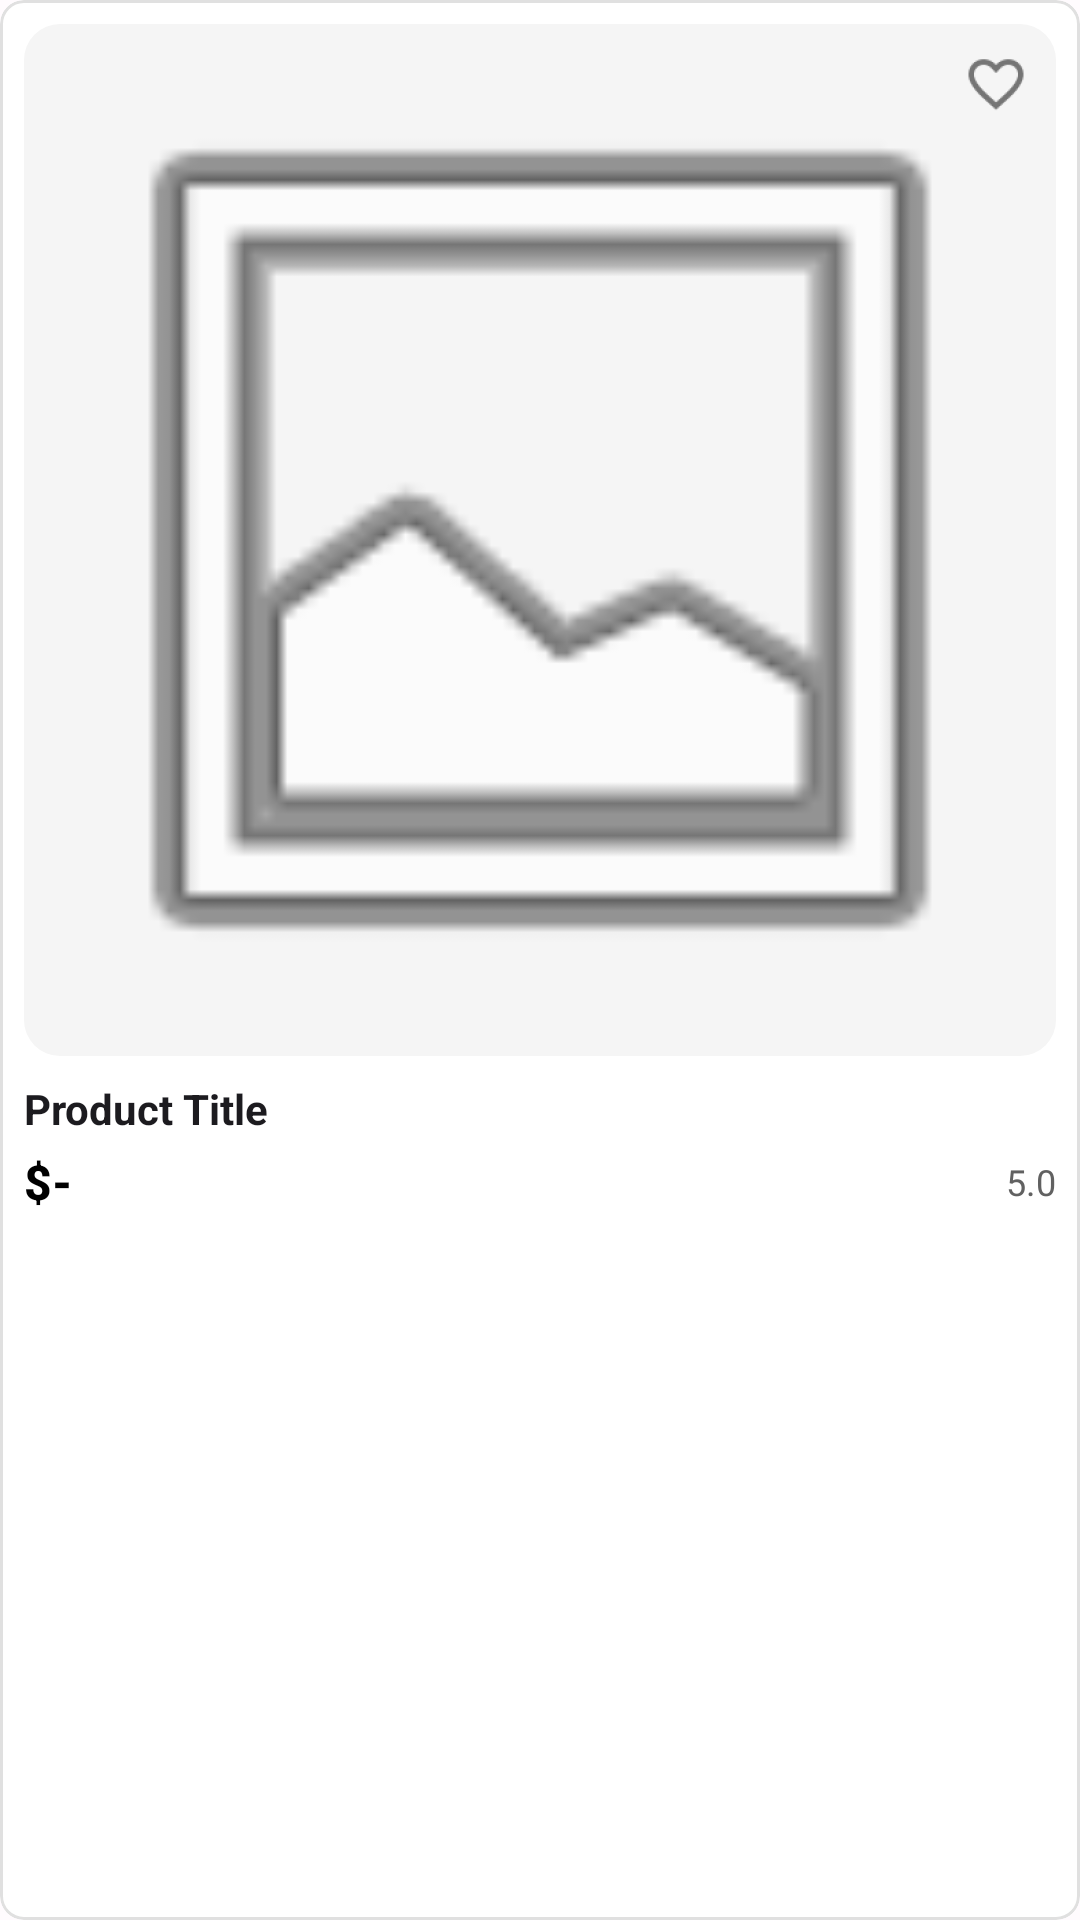

The Android layout XML behind this screen, and the referenced resources:
<!-- AndroidManifest.xml: application theme Theme.Ecommerce -->
<!-- res/layout/viewholder_recommended.xml -->
<?xml version="1.0" encoding="utf-8"?>
<com.google.android.material.card.MaterialCardView xmlns:android="http://schemas.android.com/apk/res/android"
    xmlns:app="http://schemas.android.com/apk/res-auto"
    xmlns:tools="http://schemas.android.com/tools"
    android:layout_width="match_parent"
    android:layout_height="wrap_content"
    android:layout_margin="@dimen/spacing_sm"
    app:cardElevation="0dp"
    app:cardCornerRadius="@dimen/corner_radius_sm"
    app:cardBackgroundColor="@color/white"
    app:strokeColor="@color/gray_300"
    app:strokeWidth="1dp">

<androidx.constraintlayout.widget.ConstraintLayout
    android:layout_width="match_parent"
    android:layout_height="wrap_content"
    android:padding="@dimen/padding_sm">

    <ImageView
        android:id="@+id/imgProduct"
        android:layout_width="0dp"
        android:layout_height="0dp"
        app:layout_constraintDimensionRatio="1:1"
        android:background="@drawable/grey_bg"
        android:scaleType="centerCrop"
        android:contentDescription="Product Image"
        app:layout_constraintEnd_toEndOf="parent"
        app:layout_constraintStart_toStartOf="parent"
        app:layout_constraintTop_toTopOf="parent"
        app:srcCompat="@android:drawable/ic_menu_gallery" />

    <ImageView
        android:id="@+id/img"
        android:layout_width="@dimen/icon_size_md"
        android:layout_height="@dimen/icon_size_md"
        android:layout_margin="@dimen/spacing_sm"
        android:contentDescription="Favorite"
        app:layout_constraintEnd_toEndOf="@id/imgProduct"
        app:layout_constraintTop_toTopOf="@id/imgProduct"
        app:srcCompat="@drawable/fav_icon1"
        app:tint="@color/gray_600" />

    <TextView
        android:id="@+id/titleTxt"
        android:layout_width="0dp"
        android:layout_height="wrap_content"
        android:layout_marginTop="@dimen/spacing_sm"
        android:layout_marginEnd="@dimen/spacing_xs"
        android:maxLines="2"
        android:ellipsize="end"
        android:text="Product Title"
        android:textColor="@color/md_theme_on_surface"
        android:textSize="@dimen/text_size_md"
        android:textStyle="bold"
        app:layout_constraintEnd_toEndOf="parent"
        app:layout_constraintStart_toStartOf="parent"
        app:layout_constraintTop_toBottomOf="@+id/imgProduct" />

    <TextView
        android:id="@+id/priceTxt"
        android:layout_width="0dp"
        android:layout_height="wrap_content"
        android:layout_marginTop="@dimen/spacing_xs"
        android:text="$-"
        android:textColor="@color/black"
        android:textSize="@dimen/text_size_lg"
        android:fontFamily="sans-serif-medium"
        android:textStyle="bold"
        app:layout_constraintEnd_toStartOf="@+id/ratingContainer"
        app:layout_constraintStart_toStartOf="parent"
        app:layout_constraintTop_toBottomOf="@+id/titleTxt" />

    <LinearLayout
        android:id="@+id/ratingContainer"
        android:layout_width="wrap_content"
        android:layout_height="wrap_content"
        android:orientation="horizontal"
        android:gravity="center_vertical"
        app:layout_constraintBottom_toBottomOf="@id/priceTxt"
        app:layout_constraintEnd_toEndOf="parent"
        app:layout_constraintTop_toTopOf="@id/priceTxt">

        <ImageView
            android:id="@+id/imageView7"
            android:layout_width="@dimen/icon_size_ssm"
            android:layout_height="@dimen/icon_size_ssm"
            android:layout_marginEnd="3dp"
            android:contentDescription="Star"
            android:layout_gravity="center"
            app:srcCompat="@drawable/star"
            app:tint="@color/gray_700" />

        <TextView
            android:id="@+id/ratingTxt"
            android:layout_width="wrap_content"
            android:layout_height="wrap_content"
            android:text="5.0"
            android:textColor="@color/gray_700"
            android:textSize="@dimen/text_size_sm" />
    </LinearLayout>

</androidx.constraintlayout.widget.ConstraintLayout>

</com.google.android.material.card.MaterialCardView>
<!-- resources referenced by this layout -->
<resources>
  <color name="black">#FF000000</color>
  <color name="gray_300">#E0E0E0</color>
  <color name="gray_600">#757575</color>
  <color name="gray_700">#616161</color>
  <color name="md_theme_on_surface">#1C1B1F</color>
  <color name="white">#FFFFFFFF</color>
  <dimen name="corner_radius_sm">8dp</dimen>
  <dimen name="icon_size_md">24dp</dimen>
  <dimen name="icon_size_ssm">12dp</dimen>
  <dimen name="padding_sm">8dp</dimen>
  <dimen name="spacing_sm">8dp</dimen>
  <dimen name="spacing_xs">4dp</dimen>
  <dimen name="text_size_lg">16sp</dimen>
  <dimen name="text_size_md">14sp</dimen>
  <dimen name="text_size_sm">12sp</dimen>
  <!-- drawable grey_bg (drawable) -->
  <?xml version="1.0" encoding="utf-8"?>
  <selector xmlns:android="http://schemas.android.com/apk/res/android">
      <item>
          <shape android:shape="rectangle">
              <solid android:color="@color/gray_100"/>
              <corners android:radius="@dimen/corner_radius_md"/>
          </shape>
      </item>
  </selector>
  <style name="Theme.Ecommerce" parent="Base.Theme.Ecommerce" />
  <color name="gray_100">#F5F5F5</color>
  <dimen name="corner_radius_md">12dp</dimen>
  <color name="md_theme_primary">#1A1A1A</color>
  <color name="md_theme_on_primary">#FFFFFF</color>
  <color name="md_theme_primary_container">#F5F5F5</color>
  <color name="md_theme_on_primary_container">#1A1A1A</color>
  <color name="md_theme_secondary">#757575</color>
  <color name="md_theme_on_secondary">#FFFFFF</color>
  <color name="md_theme_secondary_container">#EEEEEE</color>
  <color name="md_theme_on_secondary_container">#424242</color>
  <color name="md_theme_tertiary">#7D5260</color>
  <color name="md_theme_on_tertiary">#FFFFFF</color>
  <color name="md_theme_tertiary_container">#FFD8E4</color>
  <color name="md_theme_on_tertiary_container">#31111D</color>
  <color name="md_theme_error">#B3261E</color>
  <color name="md_theme_on_error">#FFFFFF</color>
  <color name="md_theme_error_container">#F9DEDC</color>
  <color name="md_theme_on_error_container">#410E0B</color>
  <color name="md_theme_background">#FFFBFE</color>
  <color name="md_theme_on_background">#1C1B1F</color>
  <color name="md_theme_surface">#FFFBFE</color>
  <color name="md_theme_surface_variant">#E7E0EC</color>
  <color name="md_theme_on_surface_variant">#49454F</color>
  <color name="md_theme_outline">#79747E</color>
  <color name="md_theme_outline_variant">#CAC4D0</color>
  <color name="gray_500">#9E9E9E</color>
  <style name="ShapeAppearance.App.SmallComponent" parent="ShapeAppearance.Material3.SmallComponent">
          <item name="cornerFamily">rounded</item>
          <item name="cornerSize">@dimen/corner_radius_sm</item>
      </style>
  <style name="ShapeAppearance.App.MediumComponent" parent="ShapeAppearance.Material3.MediumComponent">
          <item name="cornerFamily">rounded</item>
          <item name="cornerSize">@dimen/corner_radius_md</item>
      </style>
  <style name="ShapeAppearance.App.LargeComponent" parent="ShapeAppearance.Material3.LargeComponent">
          <item name="cornerFamily">rounded</item>
          <item name="cornerSize">@dimen/corner_radius_lg</item>
      </style>
  <dimen name="corner_radius_lg">16dp</dimen>
</resources>
